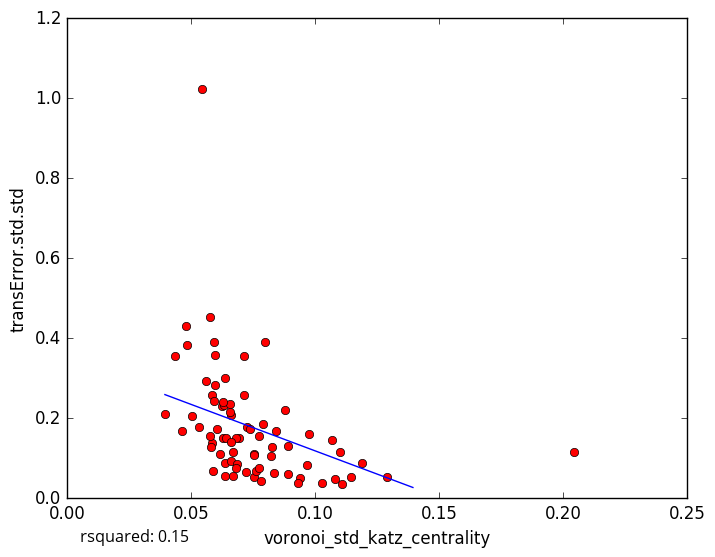

Values plotted in this chart, from the file beside it:
voronoi_std_katz_centrality, transError.std.std
0.03948, 0.21
0.04641, 0.1678
0.06247, 0.2306
0.06375, 0.08883
0.07549, 0.05366
0.1291, 0.05318
0.1027, 0.03889
0.0661, 0.2071
0.05027, 0.2048
0.05861, 0.2585
0.07803, 0.043
0.09399, 0.05006
0.09754, 0.1607
0.111, 0.03644
0.1101, 0.1156
0.09297, 0.03706
0.1082, 0.04916
0.1191, 0.08908
0.06598, 0.09332
0.05859, 0.1381
0.05982, 0.2835
0.07725, 0.1558
0.04811, 0.4311
0.06372, 0.3018
0.0692, 0.1514
0.05444, 1.024
0.08412, 0.1677
0.07975, 0.3907
0.1069, 0.1458
0.06319, 0.2337
0.06693, 0.05476
0.05901, 0.06699
0.05926, 0.3913
0.07146, 0.2587
0.04344, 0.3556
0.04839, 0.3822
0.05753, 0.1551
0.05342, 0.1779
0.1147, 0.05308
0.06801, 0.1504
0.06581, 0.2162
0.09687, 0.08192
0.05617, 0.2933
0.0582, 0.1277
0.08797, 0.2217
0.06836, 0.08534
0.05979, 0.3573
0.05754, 0.4532
0.0726, 0.1792
0.06572, 0.2366
0.07556, 0.1102
0.06057, 0.172
0.08358, 0.06215
0.07386, 0.172
0.08248, 0.1269
0.0616, 0.1098
0.07555, 0.1071
0.06297, 0.1514
0.07888, 0.186
0.07222, 0.06445
... 18 more rows
